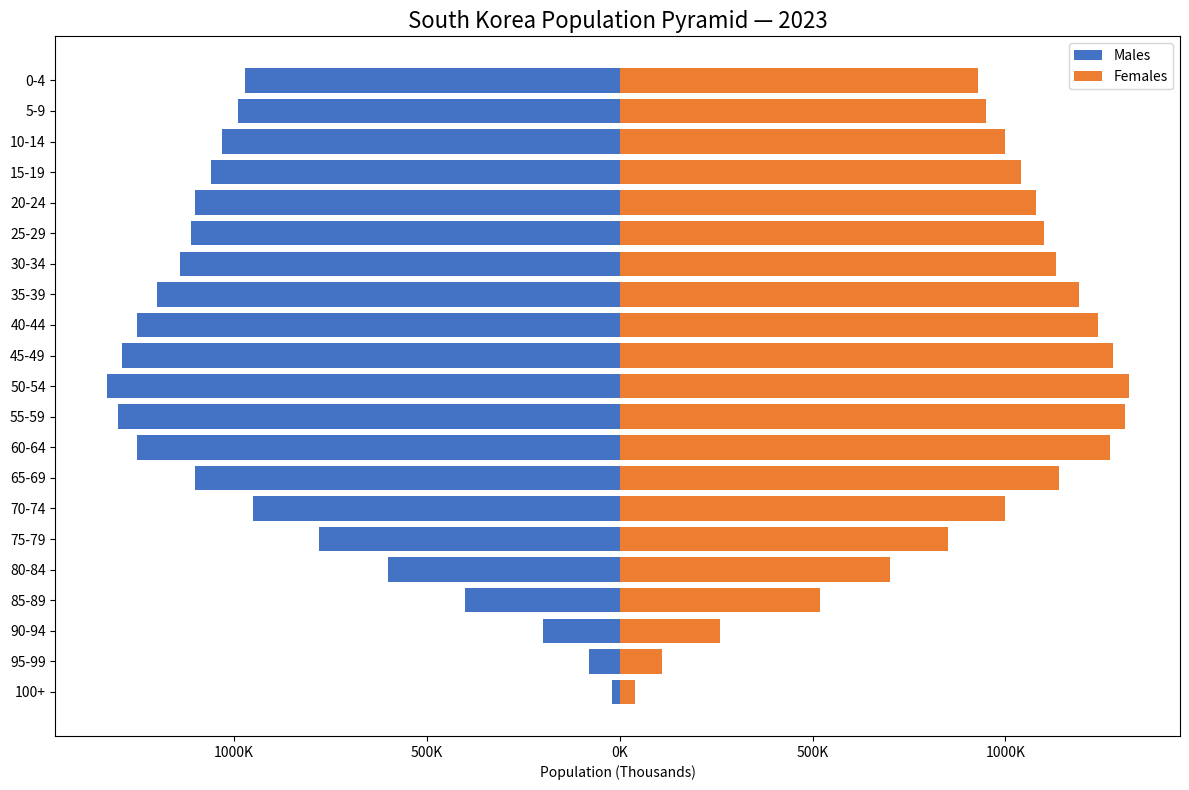

This chart was generated by the following Python code: (Note: this script raises an exception after producing the figure.)
import matplotlib.pyplot as plt

# Age groups
age_groups = [
    '0-4', '5-9', '10-14', '15-19', '20-24', '25-29',
    '30-34', '35-39', '40-44', '45-49', '50-54', '55-59',
    '60-64', '65-69', '70-74', '75-79', '80-84',
    '85-89', '90-94', '95-99', '100+'
]

# South Korea 2023 — estimated population in thousands
males = [
    -970, -990, -1030, -1060, -1100, -1110,
    -1140, -1200, -1250, -1290, -1330, -1300,
    -1250, -1100, -950, -780, -600, -400,
    -200, -80, -20
]

females = [
    930, 950, 1000, 1040, 1080, 1100,
    1130, 1190, 1240, 1280, 1320, 1310,
    1270, 1140, 1000, 850, 700, 520,
    260, 110, 40
]

# Create the pyramid chart
fig, ax = plt.subplots(figsize=(12, 8))
y = range(len(age_groups))

# Plot male and female bars
ax.barh(y, males, color='#4472C4', label='Males')
ax.barh(y, females, color='#ED7D31', label='Females')

# Labeling and aesthetics
ax.set_yticks(y)
ax.set_yticklabels(age_groups)
ax.invert_yaxis()
ax.set_xlabel('Population (Thousands)')
ax.set_title('South Korea Population Pyramid — 2023', fontsize=16)
ax.legend(loc='upper right')

# Format x-axis with absolute values
xticks = ax.get_xticks()
ax.set_xticklabels([f"{abs(int(x))}K" for x in xticks])

# Layout and export
plt.tight_layout()
plt.savefig("/Users/kokodev/WebstormProjects/projects/population-diminishing/images/charts/south_korea_pyramid_2023.png", dpi=300)
plt.show()
